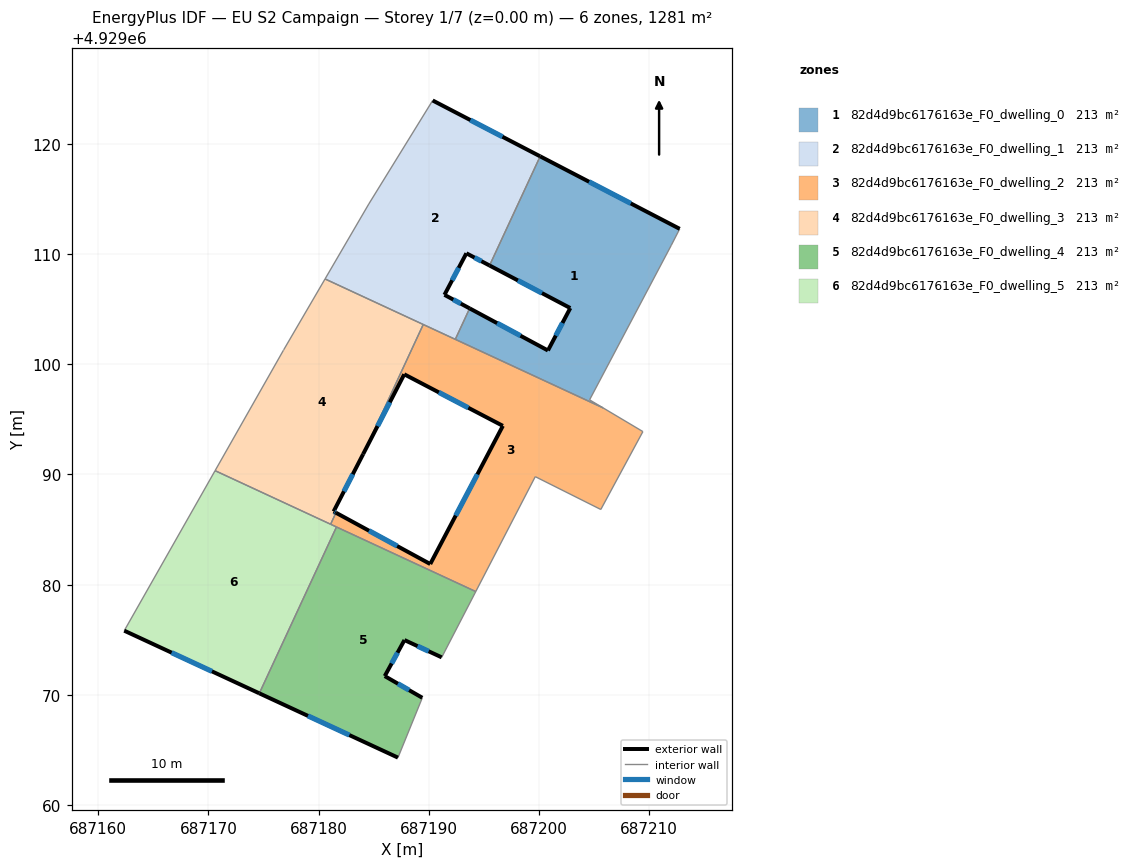
=== STOREY PLAN SPEC (per zone: floor XY polygon, exterior-wall plan segments, windows/doors) ===
zone 1: 82d4d9bc6176163e_F0_dwelling_0  (213.5 m²)
  floor: (687205.83, 4929096.04) (687204.60, 4929096.77) (687212.02, 4929110.81) (687212.78, 4929112.29) (687200.11, 4929118.87) (687195.52, 4929108.97) (687202.85, 4929105.10) (687200.82, 4929101.25) (687193.71, 4929105.07) (687192.41, 4929102.26)
  exterior wall: (687193.71, 4929105.07) – (687200.82, 4929101.25)  [8.1 m]
    window: (687196.20, 4929103.73) – (687198.33, 4929102.59)  [2.2 m²]
  exterior wall: (687200.82, 4929101.25) – (687202.85, 4929105.10)  [4.4 m]
    window: (687201.53, 4929102.60) – (687202.13, 4929103.75)  [1.2 m²]
  exterior wall: (687202.85, 4929105.10) – (687195.52, 4929108.97)  [8.3 m]
    window: (687200.28, 4929106.46) – (687198.09, 4929107.61)  [2.2 m²]
  exterior wall: (687200.11, 4929118.87) – (687212.78, 4929112.29)  [14.3 m]
    window: (687204.55, 4929116.57) – (687208.34, 4929114.60)  [3.8 m²]
  interior walls: 6
zone 2: 82d4d9bc6176163e_F0_dwelling_1  (213.5 m²)
  floor: (687193.71, 4929105.07) (687191.43, 4929106.30) (687193.42, 4929110.07) (687195.52, 4929108.97) (687200.11, 4929118.87) (687190.36, 4929123.94) (687184.56, 4929114.54) (687180.59, 4929107.75) (687192.41, 4929102.26)
  exterior wall: (687195.52, 4929108.97) – (687193.42, 4929110.07)  [2.4 m]
    window: (687194.78, 4929109.35) – (687194.15, 4929109.68)  [0.6 m²]
  exterior wall: (687193.42, 4929110.07) – (687191.43, 4929106.30)  [4.3 m]
    window: (687192.72, 4929108.75) – (687192.12, 4929107.62)  [1.1 m²]
  exterior wall: (687191.43, 4929106.30) – (687193.71, 4929105.07)  [2.6 m]
    window: (687192.23, 4929105.87) – (687192.91, 4929105.50)  [0.7 m²]
  exterior wall: (687190.36, 4929123.94) – (687200.11, 4929118.87)  [11.0 m]
    window: (687193.78, 4929122.17) – (687196.69, 4929120.65)  [2.9 m²]
  interior walls: 6
zone 3: 82d4d9bc6176163e_F0_dwelling_2  (213.5 m²)
  floor: (687205.61, 4929086.82) (687209.44, 4929093.89) (687205.83, 4929096.04) (687189.50, 4929103.61) (687184.05, 4929091.85) (687187.78, 4929099.09) (687196.73, 4929094.41) (687190.14, 4929081.87) (687181.58, 4929086.53) (687181.09, 4929085.48) (687194.27, 4929079.37) (687199.67, 4929089.80)
  exterior wall: (687181.58, 4929086.53) – (687190.14, 4929081.87)  [9.7 m]
    window: (687184.58, 4929084.90) – (687187.14, 4929083.51)  [2.6 m²]
  exterior wall: (687190.14, 4929081.87) – (687196.73, 4929094.41)  [14.2 m]
    window: (687192.45, 4929086.27) – (687194.42, 4929090.02)  [3.8 m²]
  exterior wall: (687196.73, 4929094.41) – (687187.78, 4929099.09)  [10.1 m]
    window: (687193.59, 4929096.05) – (687190.91, 4929097.45)  [2.7 m²]
  exterior wall: (687187.78, 4929099.09) – (687184.05, 4929091.85)  [8.2 m]
    window: (687186.47, 4929096.55) – (687185.35, 4929094.39)  [2.2 m²]
  interior walls: 10
zone 4: 82d4d9bc6176163e_F0_dwelling_3  (213.5 m²)
  floor: (687181.58, 4929086.53) (687181.37, 4929086.64) (687184.05, 4929091.85) (687189.50, 4929103.61) (687180.59, 4929107.75) (687176.84, 4929101.32) (687176.81, 4929101.26) (687170.61, 4929090.35) (687181.09, 4929085.48)
  exterior wall: (687184.05, 4929091.85) – (687181.37, 4929086.64)  [5.9 m]
    window: (687183.11, 4929090.02) – (687182.31, 4929088.47)  [1.6 m²]
  exterior wall: (687181.37, 4929086.64) – (687181.58, 4929086.53)  [0.2 m]
    window: (687181.44, 4929086.60) – (687181.50, 4929086.57)  [0.1 m²]
  interior walls: 7
zone 5: 82d4d9bc6176163e_F0_dwelling_4  (213.5 m²)
  floor: (687187.21, 4929064.30) (687189.42, 4929069.73) (687186.01, 4929071.70) (687187.80, 4929074.97) (687191.18, 4929073.40) (687194.27, 4929079.37) (687181.63, 4929085.24) (687174.62, 4929070.14)
  exterior wall: (687191.18, 4929073.40) – (687187.80, 4929074.97)  [3.7 m]
    window: (687189.99, 4929073.95) – (687188.98, 4929074.42)  [1.0 m²]
  exterior wall: (687187.80, 4929074.97) – (687186.01, 4929071.70)  [3.7 m]
    window: (687187.17, 4929073.83) – (687186.63, 4929072.85)  [1.0 m²]
  exterior wall: (687186.01, 4929071.70) – (687189.42, 4929069.73)  [3.9 m]
    window: (687187.20, 4929071.01) – (687188.22, 4929070.42)  [1.1 m²]
  exterior wall: (687187.21, 4929064.30) – (687174.62, 4929070.14)  [13.9 m]
    window: (687182.79, 4929066.35) – (687179.04, 4929068.09)  [3.7 m²]
  interior walls: 4
zone 6: 82d4d9bc6176163e_F0_dwelling_5  (213.5 m²)
  floor: (687174.62, 4929070.14) (687181.63, 4929085.24) (687170.61, 4929090.35) (687162.37, 4929075.82)
  exterior wall: (687174.62, 4929070.14) – (687162.37, 4929075.82)  [13.5 m]
    window: (687170.33, 4929072.13) – (687166.66, 4929073.83)  [3.6 m²]
  interior walls: 4

=== DERIVED (storey summary) ===
Building: EU S2 Campaign
Storey: 1 of 7  (floor level z = 0.00 m)
Storey gross floor area: 1280.9 m²
Zones on this storey: 6
  - 82d4d9bc6176163e_F0_dwelling_0: floor 213.5 m²; exterior wall 35.0 m (104.9 m²); 4 window(s) 9.4 m²; WWR 8.9%
  - 82d4d9bc6176163e_F0_dwelling_1: floor 213.5 m²; exterior wall 20.2 m (60.7 m²); 4 window(s) 5.4 m²; WWR 8.9%
  - 82d4d9bc6176163e_F0_dwelling_2: floor 213.5 m²; exterior wall 42.2 m (126.5 m²); 4 window(s) 11.3 m²; WWR 8.9%
  - 82d4d9bc6176163e_F0_dwelling_3: floor 213.5 m²; exterior wall 6.1 m (18.3 m²); 2 window(s) 1.6 m²; WWR 8.9%
  - 82d4d9bc6176163e_F0_dwelling_4: floor 213.5 m²; exterior wall 25.3 m (75.8 m²); 4 window(s) 6.8 m²; WWR 8.9%
  - 82d4d9bc6176163e_F0_dwelling_5: floor 213.5 m²; exterior wall 13.5 m (40.5 m²); 1 window(s) 3.6 m²; WWR 8.9%
Zone adjacency (shared interzone walls):
  - 82d4d9bc6176163e_F0_dwelling_0 ↔ 82d4d9bc6176163e_F0_dwelling_1
  - 82d4d9bc6176163e_F0_dwelling_0 ↔ 82d4d9bc6176163e_F0_dwelling_2
  - 82d4d9bc6176163e_F0_dwelling_1 ↔ 82d4d9bc6176163e_F0_dwelling_2
  - 82d4d9bc6176163e_F0_dwelling_1 ↔ 82d4d9bc6176163e_F0_dwelling_3
  - 82d4d9bc6176163e_F0_dwelling_2 ↔ 82d4d9bc6176163e_F0_dwelling_3
  - 82d4d9bc6176163e_F0_dwelling_2 ↔ 82d4d9bc6176163e_F0_dwelling_4
  - 82d4d9bc6176163e_F0_dwelling_2 ↔ 82d4d9bc6176163e_F0_dwelling_5
  - 82d4d9bc6176163e_F0_dwelling_3 ↔ 82d4d9bc6176163e_F0_dwelling_5
  - 82d4d9bc6176163e_F0_dwelling_4 ↔ 82d4d9bc6176163e_F0_dwelling_5